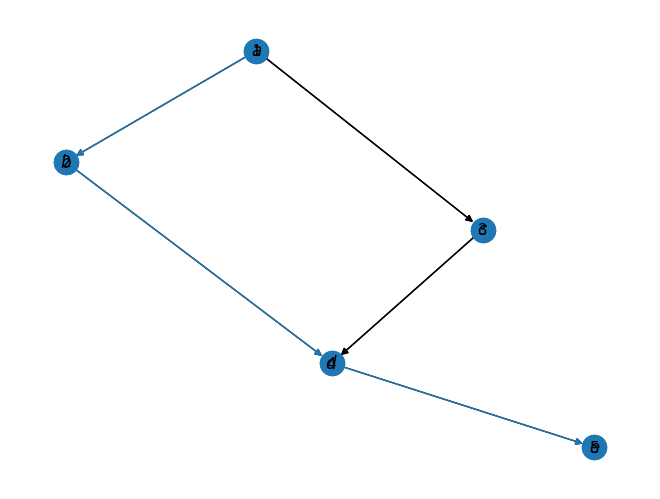
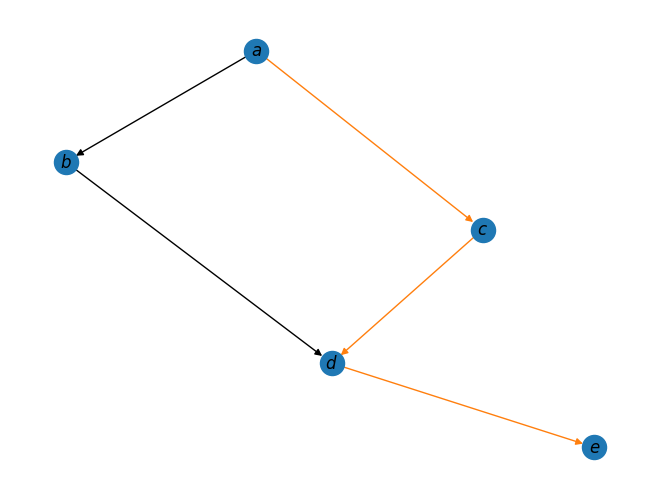

Reproduce these figures in Python, in order.
# %%
import networkx as nx
import matplotlib.pyplot as plt

# %%
G = nx.DiGraph()
G.add_nodes_from([1, 2, 3, 4, 5])
G.add_edges_from([(1, 2), (1, 3), (2, 4), (3, 4), (4, 5)])

# %%
labels = {}
labels[1] = r"$a$"
labels[2] = r"$b$"
labels[3] = r"$c$"
labels[4] = r"$d$"
labels[5] = r"$e$"

pos = nx.spring_layout(G)

nx.draw(G, pos, labels=dict([(n + 1, n + 1) for n in range(5)]))

# %%
#Encontrar todas las rutas
all_paths = list(nx.all_simple_paths(G, source=1, target=5))

# %%
#Dibujar cada ruta en diferente color
for i, path in enumerate(all_paths):
    ncolors = []
    for e in G.edges():
        if e in zip(path[:-1], path[1:]):
            ncolors.append("C{}".format(i))
        else:
            ncolors.append("black")
    nx.draw(G, pos, edge_color=ncolors, labels=labels)
    
    plt.show()
# %%
